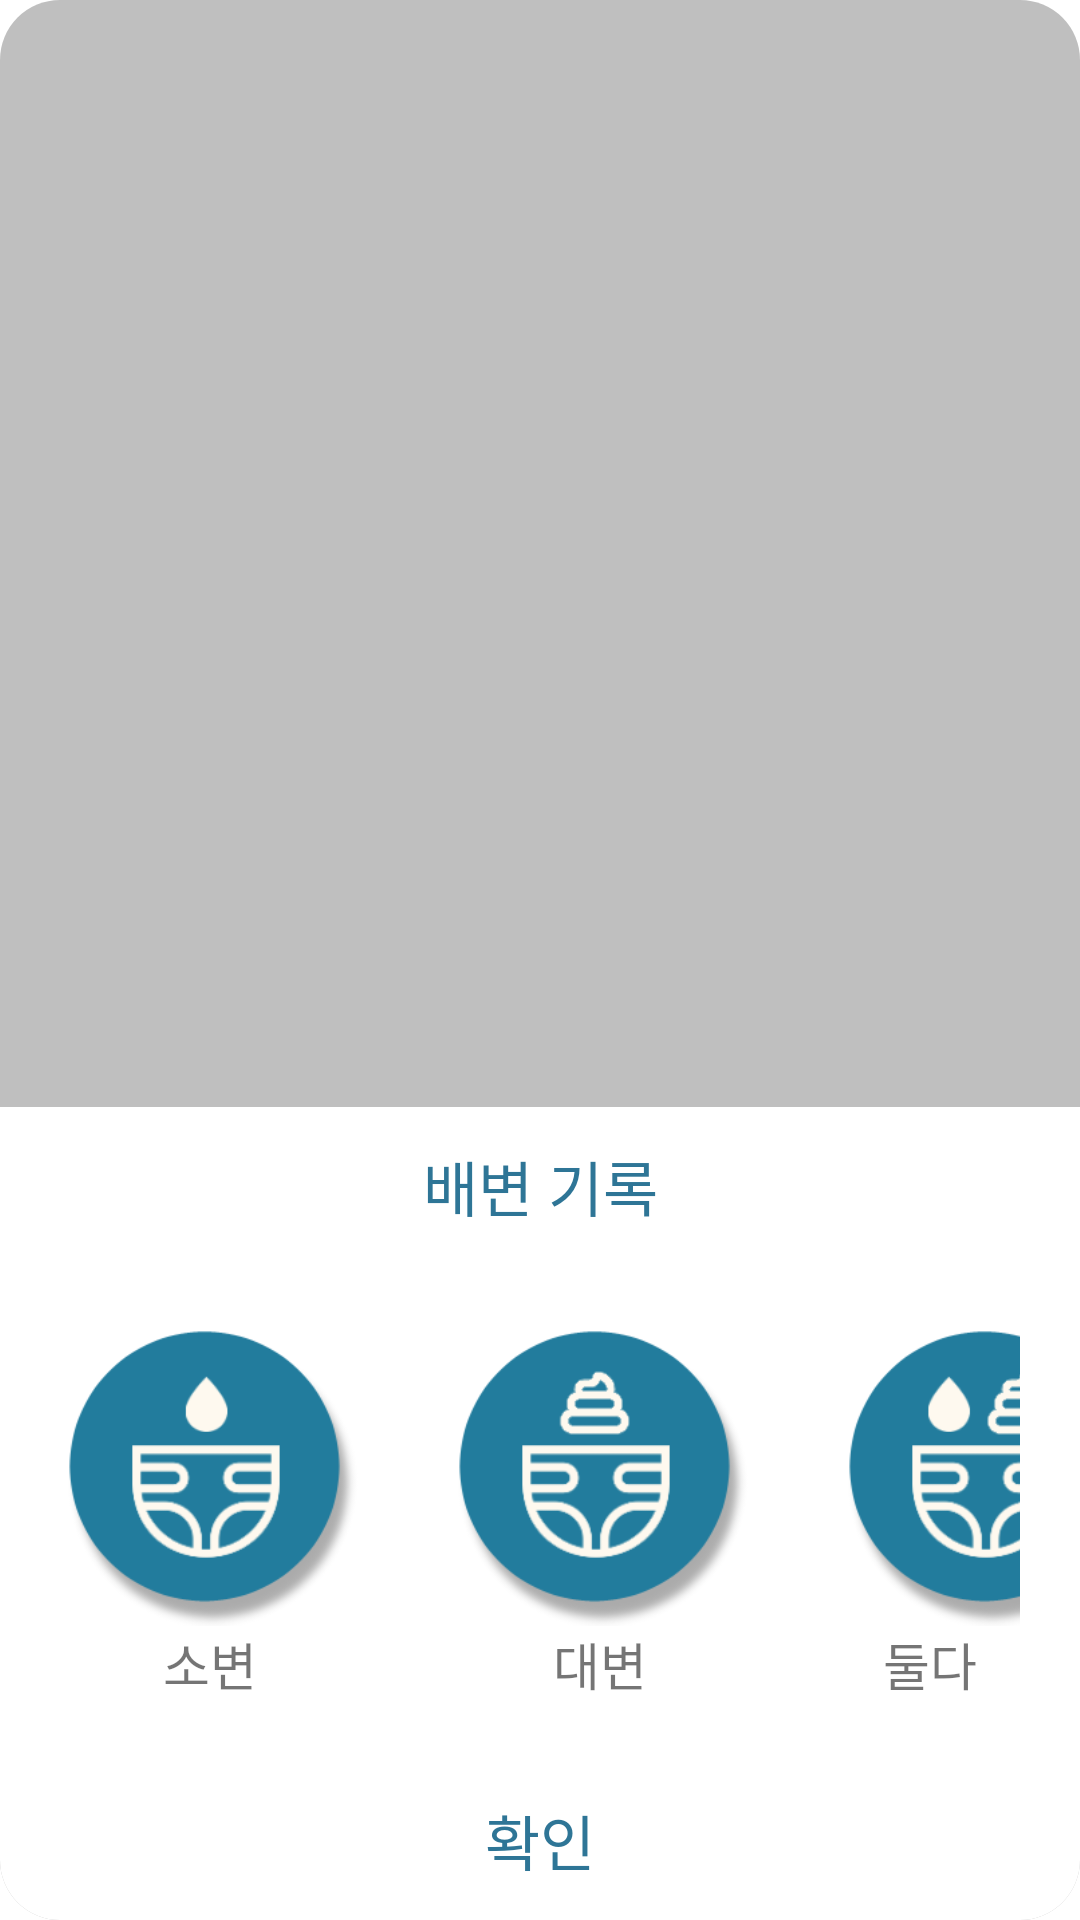

Android layout source for this screen:
<!-- AndroidManifest.xml: application theme Theme.Babycare -->
<!-- res/layout/menu_toilet.xml -->
<?xml version="1.0" encoding="utf-8"?>
<RelativeLayout xmlns:android="http://schemas.android.com/apk/res/android"
    android:background="@drawable/edit_round_black"
    android:orientation="vertical"
    android:layout_width="match_parent"
    android:layout_height="match_parent"

    >
    <LinearLayout
        android:orientation="vertical"
        android:layout_width="match_parent"
        android:layout_height="wrap_content"
        android:background="@drawable/edit_round_white"
        android:layout_alignParentBottom="true"
        >
        
        <LinearLayout
            android:orientation="horizontal"
            android:layout_width="match_parent"
            android:layout_height="wrap_content"
            >
            <TextView
                android:text="배변 기록"
                android:textSize="20sp"
                android:textColor="#2e7596"
                android:gravity="center"
                android:background=" #fff "
                android:layout_width="match_parent"
                android:layout_height="53dp" />
        </LinearLayout>
        
        <LinearLayout
            android:layout_width="wrap_content"
            android:layout_height="wrap_content"
            android:orientation="horizontal"
            android:layout_gravity="center"
            android:layout_margin="20dp"
            >
            //소변
            <LinearLayout
                android:layout_width="wrap_content"
                android:layout_height="match_parent"
                android:orientation="vertical"
                android:layout_marginRight="30dp"
                >
            <ImageButton
                android:id="@+id/btn_toilet1"
                android:layout_width="100dp"
                android:layout_height="100dp"
                android:background="@drawable/toilet1">
            </ImageButton>
            <TextView
                android:layout_width="wrap_content"
                android:layout_height="wrap_content"
                android:text="소변"
                android:textSize="17sp"
                android:layout_gravity="center"
                ></TextView>
            </LinearLayout>

            <LinearLayout
                android:layout_width="wrap_content"
                android:layout_height="match_parent"
                android:orientation="vertical"
                android:layout_marginRight="30dp"
                >
                <ImageButton
                    android:id="@+id/btn_toilet2"
                    android:layout_width="100dp"
                    android:layout_height="100dp"
                    android:background="@drawable/toilet2">
                </ImageButton>
                <TextView
                    android:layout_width="wrap_content"
                    android:layout_height="wrap_content"
                    android:text="대변"
                    android:textSize="17sp"
                    android:layout_gravity="center"
                    ></TextView>
            </LinearLayout>
            //둘다
            <LinearLayout
                android:layout_width="wrap_content"
                android:layout_height="match_parent"
                android:orientation="vertical"

                >
                <ImageButton
                    android:id="@+id/btn_toilet3"
                    android:layout_width="100dp"
                    android:layout_height="100dp"
                    android:background="@drawable/toilet3">
                </ImageButton>
                <TextView
                    android:layout_width="wrap_content"
                    android:layout_height="wrap_content"
                    android:text="둘다"
                    android:textSize="17sp"
                    android:layout_gravity="center"
                    ></TextView>
            </LinearLayout>

        </LinearLayout>


        
        <LinearLayout
            android:orientation="horizontal"
            android:gravity="center"
            android:layout_width="match_parent"
            android:layout_height="wrap_content">
            <Button
                android:text="확인"
                android:fontFamily="@font/welcomebold"
                android:id="@+id/OKbutton"
                android:textSize="20dp"
                android:textColor="#2e7596"
                android:gravity="center"
                android:background="#0000"
                android:layout_width="match_parent"
                android:layout_height="53dp"
                android:onClick="mOnClose"
                />
        </LinearLayout>
        
    </LinearLayout>
</RelativeLayout>
<!-- resources referenced by this layout -->
<resources>
  <!-- drawable edit_round_black (drawable) -->
  <?xml version="1.0" encoding="utf-8"?>
  <shape xmlns:android="http://schemas.android.com/apk/res/android"
      android:padding="10dp"
      android:shape="rectangle">
  
      <solid android:color="#40000000"/>
      <corners
          android:topLeftRadius="20dp"
          android:topRightRadius="20dp"
          android:bottomLeftRadius="20dp"
          android:bottomRightRadius="20dp"/>
  
  </shape>
  <!-- drawable edit_round_white (drawable) -->
  <?xml version="1.0" encoding="utf-8"?>
  <shape xmlns:android="http://schemas.android.com/apk/res/android"
      android:padding="10dp"
      android:shape="rectangle">
  
      <solid android:color="#fff"/>
      <corners
          android:topLeftRadius="20dp"
          android:topRightRadius="20dp"
          android:bottomLeftRadius="20dp"
          android:bottomRightRadius="20dp"/>
  
  </shape>
  <!-- drawable toilet1: png bitmap (drawable, 16126 bytes) -->
  <!-- drawable toilet2: png bitmap (drawable, 16356 bytes) -->
  <!-- drawable toilet3: png bitmap (drawable, 17419 bytes) -->
  <style name="Theme.Babycare" parent="Theme.MaterialComponents.DayNight.DarkActionBar">
          
          <item name="colorPrimary">@color/purple_500</item>
          <item name="colorPrimaryVariant">@color/purple_700</item>
          <item name="colorOnPrimary">@color/white</item>
          
          <item name="colorSecondary">@color/teal_200</item>
          <item name="colorSecondaryVariant">@color/teal_700</item>
          <item name="colorOnSecondary">@color/black</item>
          
          <item name="android:statusBarColor" tools:targetApi="l">?attr/colorPrimaryVariant</item>
          
      </style>
  <color name="purple_500">#FF6200EE</color>
  <color name="purple_700">#FF3700B3</color>
  <color name="white">#FFFFFFFF</color>
  <color name="teal_200">#FF03DAC5</color>
  <color name="teal_700">#FF018786</color>
  <color name="black">#FF000000</color>
</resources>
